Labelled photos from "data", an image-classification folder in teukumunawark/Coffee-Bean-Prediction-Api. The possible labels are: defect, longberry, peaberry, premium.

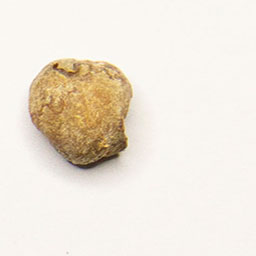
Label: defect

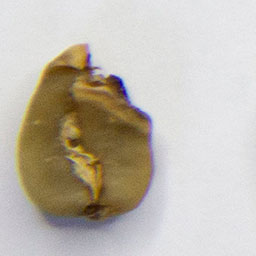
Label: defect

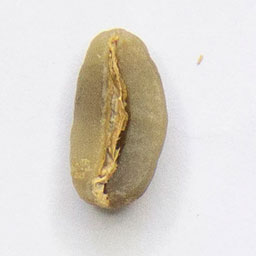
Label: longberry

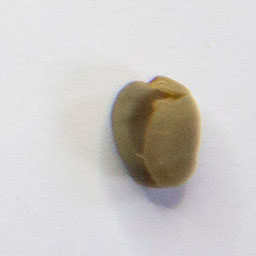
Label: peaberry

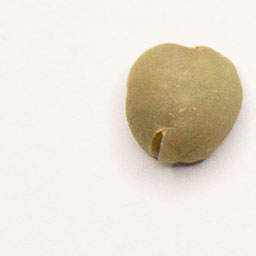
Label: premium

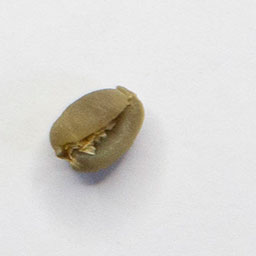
Label: peaberry
